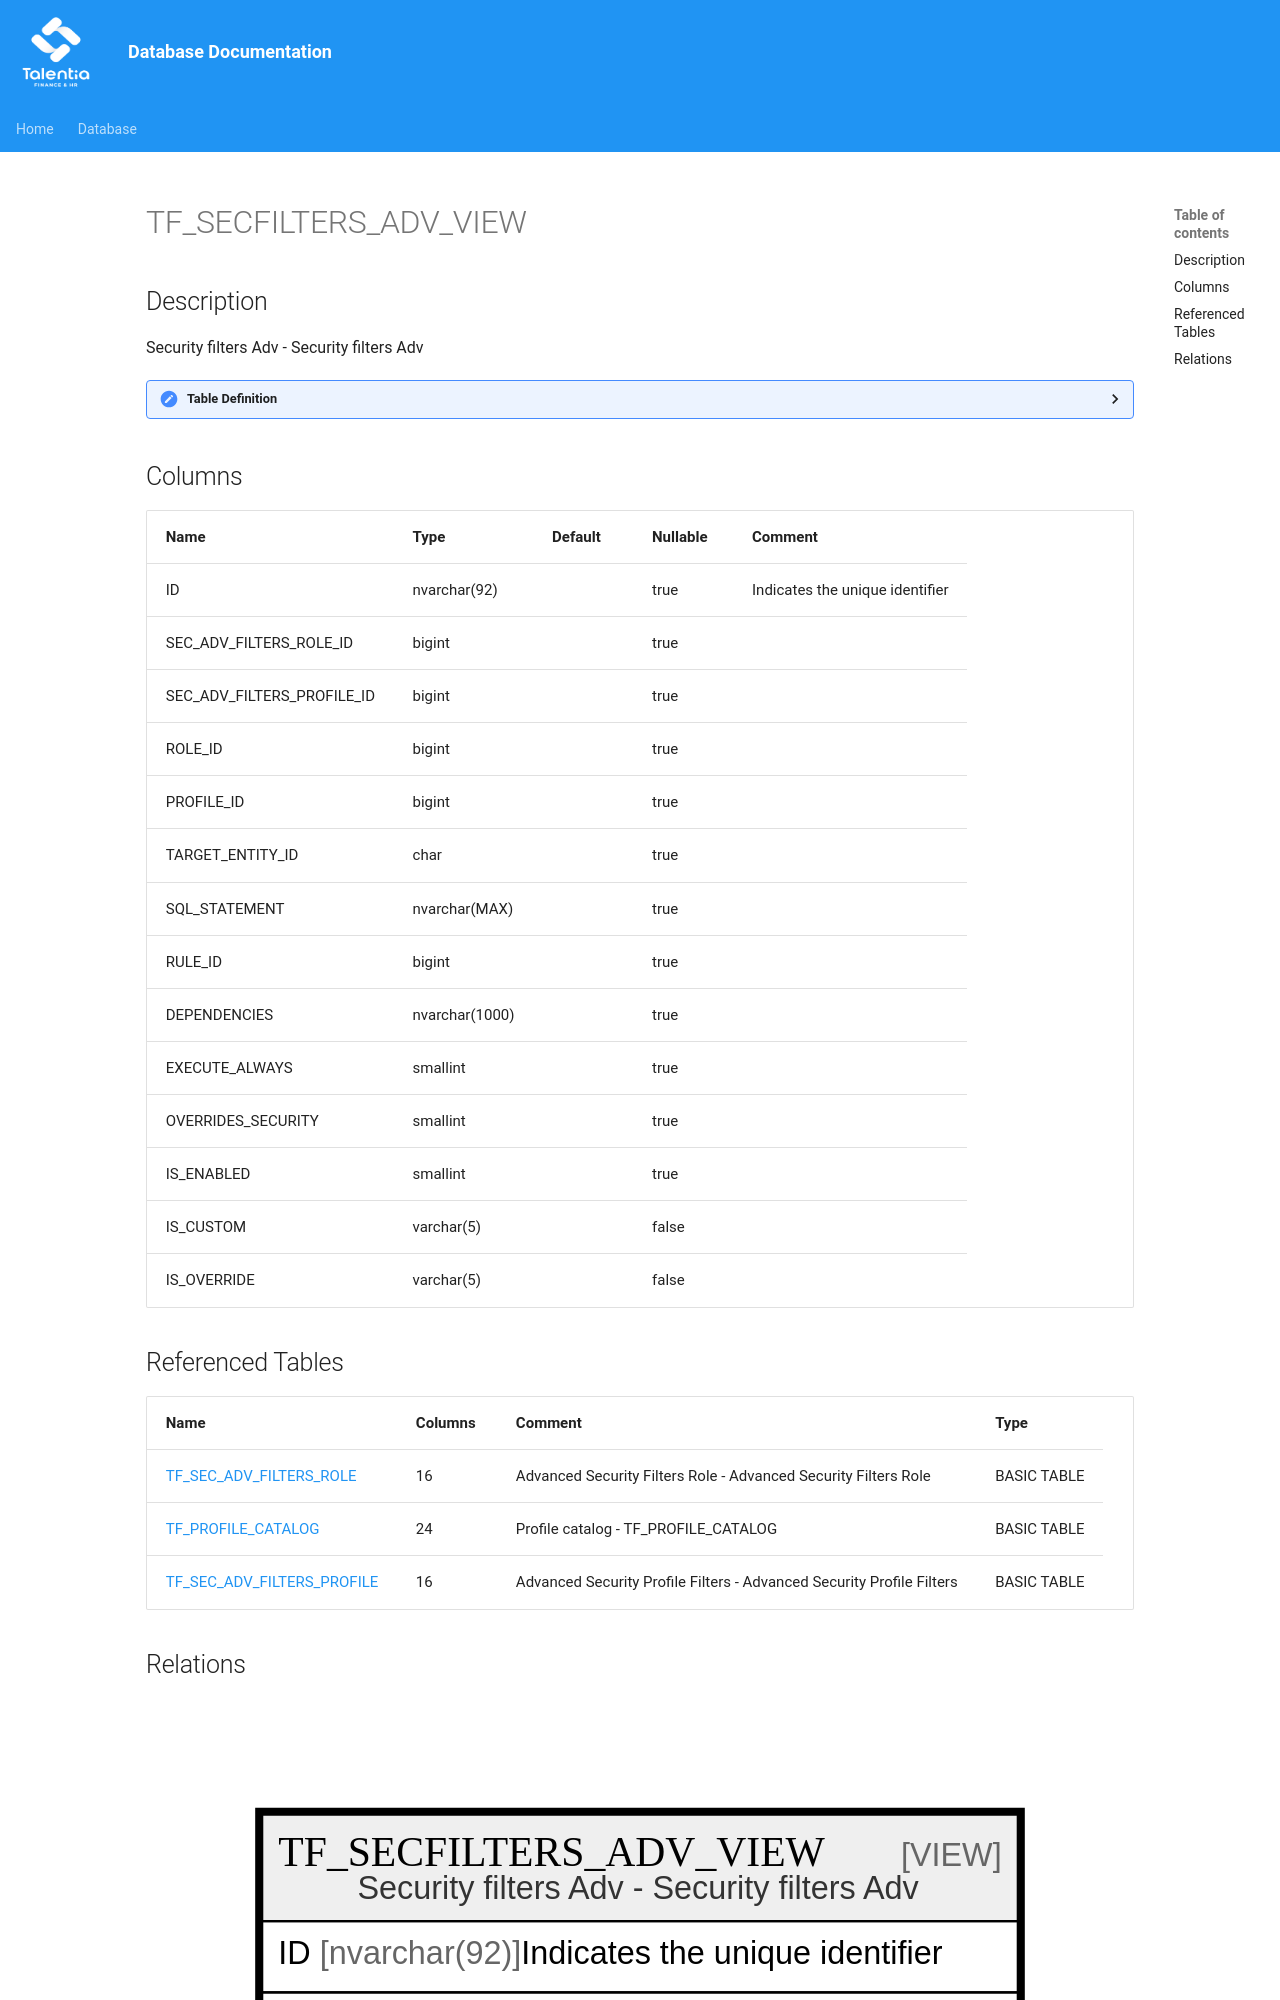

repository: giovanniporcelli/documentazione-db · page: schema/TF_SECFILTERS_ADV_VIEW/index.html · generator: mkdocs

# TF_SECFILTERS_ADV_VIEW

## Description

Security filters Adv - Security filters Adv  


<details>
<summary><strong>Table Definition</strong></summary>

```sql
-- Talentia Software - All right reserved
-- Type: VIEW                     Name: TF_SECFILTERS_ADV_VIEW
-- Date: 09-04-2026 07:27:59 (UTC)
-- 
-- ChangeLogId: 00000000-0000-0000-0000-000000000000
-- ChangeSetId: 1b076caf-c3d8-448b-9f40-4be43b92e8b2
-- Original file name: C:\repos\Talentia-Software\hcm-core/DB/ProductDB/EDM\Schema\Views\TF_SECFILTERS_ADV_VIEW.xml


CREATE VIEW [TF_SECFILTERS_ADV_VIEW]
 AS 
( 
                  SELECT
                  CONVERT(NVARCHAR, COALESCE(AF.ID, 0)) + '_' + CONVERT(NVARCHAR, COALESCE(AFC.ID, 0)) + '_' + CONVERT(NVARCHAR, COALESCE(PC.ID, PRC.ID)) AS ID,
                  AF.ID SEC_ADV_FILTERS_ROLE_ID,
                  AFC.ID SEC_ADV_FILTERS_PROFILE_ID,
                  COALESCE(PRC.ROLE_ID, PC.ROLE_ID) ROLE_ID,
                  COALESCE(AFC.PROFILE_ID, PC.ID) AS PROFILE_ID,
                  COALESCE(AFC.TARGET_ENTITY_ID,AF.TARGET_ENTITY_ID) AS TARGET_ENTITY_ID,
                  CASE WHEN AFC.ID IS NOT NULL THEN AFC.SQL_STATEMENT ELSE AF.SQL_STATEMENT END SQL_STATEMENT,
                  CASE WHEN AFC.ID IS NOT NULL THEN AFC.RULE_ID ELSE AF.RULE_ID END RULE_ID,
                  CASE WHEN AFC.ID IS NOT NULL THEN AFC.DEPENDENCIES ELSE AF.DEPENDENCIES END DEPENDENCIES,
                  CASE WHEN AFC.ID IS NOT NULL THEN AFC.EXECUTE_ALWAYS ELSE AF.EXECUTE_ALWAYS END EXECUTE_ALWAYS,
                  COALESCE(AFC.OVERRIDES_SECURITY,AF.OVERRIDES_SECURITY) AS OVERRIDES_SECURITY,
                  COALESCE(AFC.IS_ENABLED, AF.IS_ENABLED) as IS_ENABLED,
                  CASE WHEN AFC.ID IS NULL THEN 'False' ELSE 'True' END IS_CUSTOM,
                  CASE WHEN AF.ID IS NOT NULL AND AFC.ID IS NOT NULL THEN 'True' else 'False' END IS_OVERRIDE
                  FROM TF_SEC_ADV_FILTERS_ROLE AF
                  INNER JOIN TF_PROFILE_CATALOG PC on AF.ROLE_ID = PC.ROLE_ID
                  FULL JOIN TF_SEC_ADV_FILTERS_PROFILE AFC ON PC.ID = AFC.PROFILE_ID  AND AF.TARGET_ENTITY_ID = AFC.TARGET_ENTITY_ID
                  LEFT JOIN TF_PROFILE_CATALOG PRC on PRC.ID = AFC.PROFILE_ID
                 )

```

</details>
